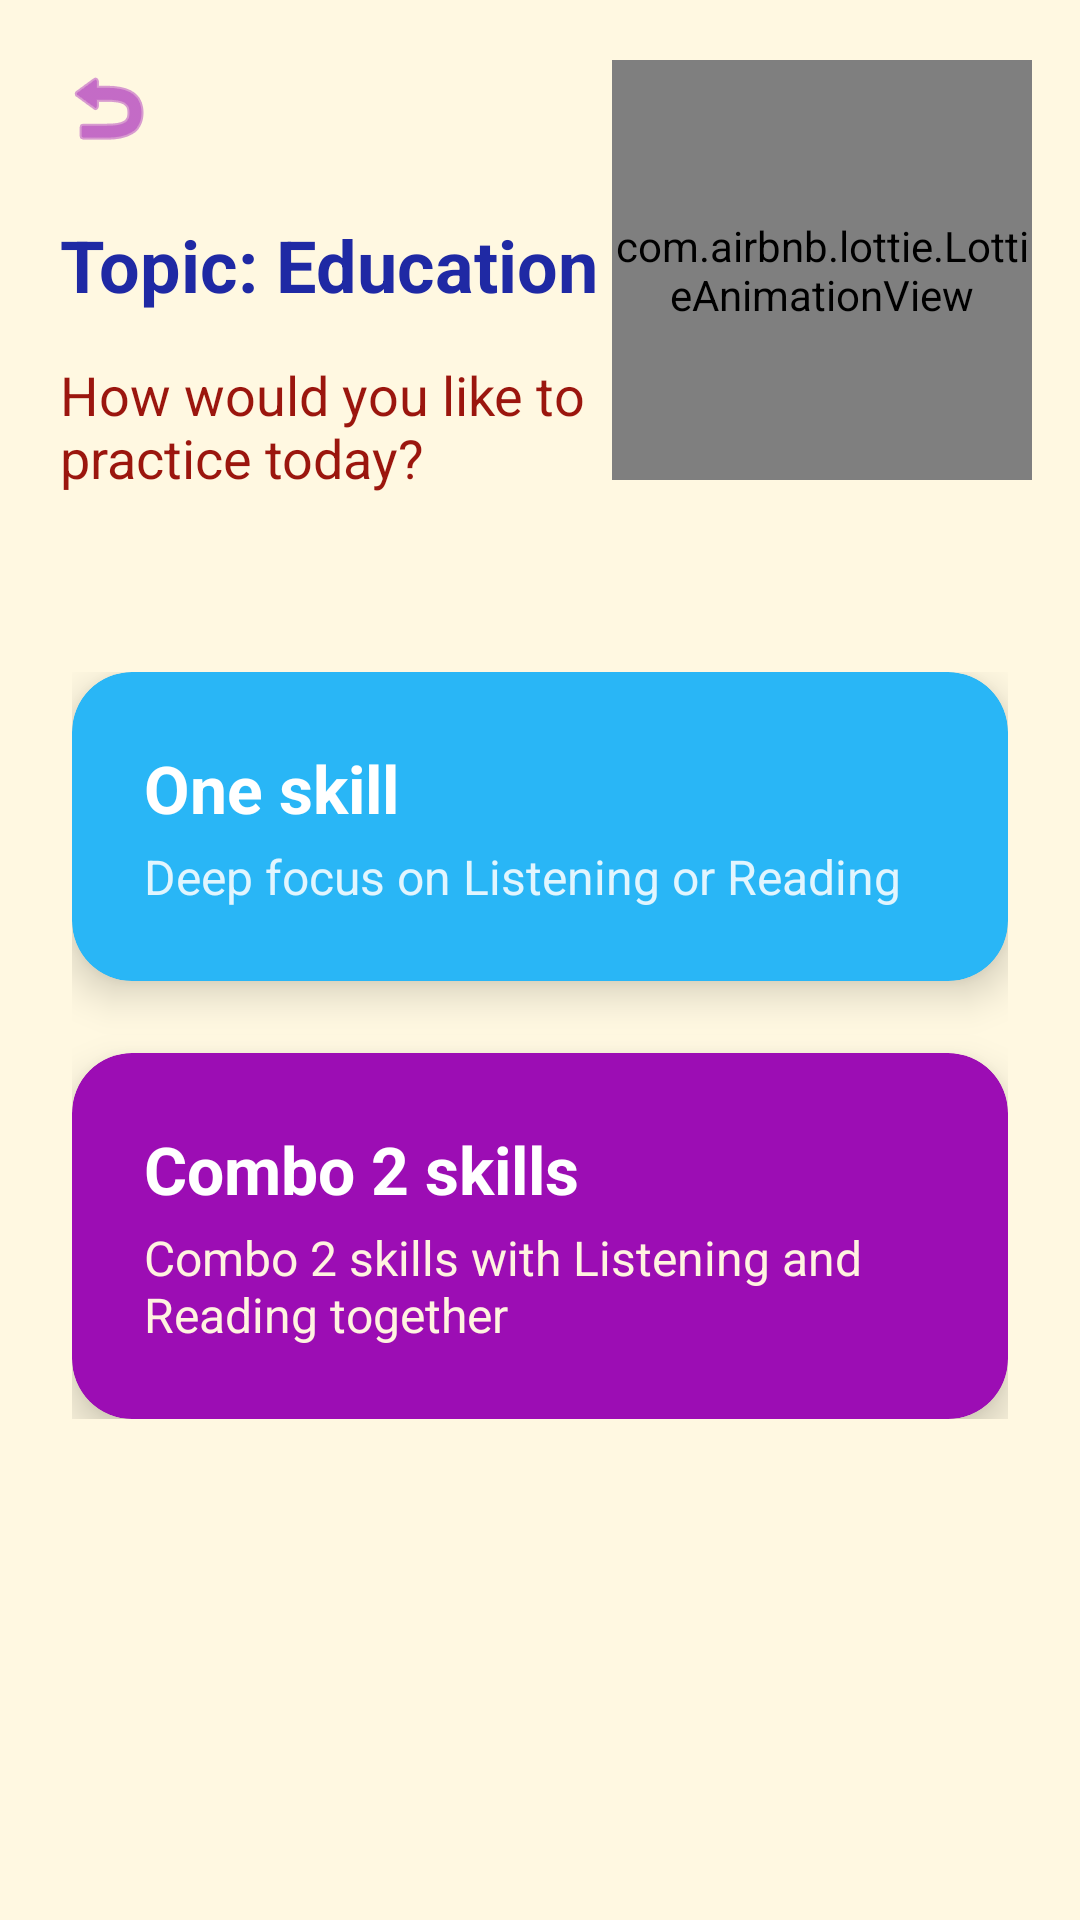

This screen was rendered from an Android layout file. Write that file and the resources it references.
<!-- AndroidManifest.xml: application theme Theme.LingoEnglishApp -->
<!-- res/layout/fragment_mode_selection.xml -->
<androidx.constraintlayout.widget.ConstraintLayout xmlns:android="http://schemas.android.com/apk/res/android"
    xmlns:app="http://schemas.android.com/apk/res-auto"
    xmlns:tools="http://schemas.android.com/tools"
    android:layout_width="match_parent"
    android:layout_height="match_parent"
    android:background="@color/colorBackground">

    
    <ImageView
        android:id="@+id/btnBack"
        android:layout_width="32dp"
        android:layout_height="32dp"
        android:layout_marginStart="20dp"
        android:layout_marginTop="20dp"
        android:src="@android:drawable/ic_menu_revert"
        app:layout_constraintStart_toStartOf="parent"
        app:layout_constraintTop_toTopOf="parent"
        app:tint="@color/colorTech" />

    

    
    <com.airbnb.lottie.LottieAnimationView
        android:id="@+id/lottieMode"
        android:layout_width="140dp"
        android:layout_height="140dp"
        android:layout_marginTop="20dp"
        android:layout_marginEnd="16dp"
        app:layout_constraintEnd_toEndOf="parent"
        app:layout_constraintTop_toTopOf="parent"
        app:lottie_autoPlay="true"
        app:lottie_loop="true"
        app:lottie_rawRes="@raw/corgi_animation2" />

    <TextView
        android:id="@+id/tvSelectedTopic"
        android:layout_width="0dp"
        android:layout_height="wrap_content"
        android:layout_marginStart="20dp"
        android:layout_marginTop="20dp"
        android:text="Topic: Education"
        android:textColor="@color/colorPrimaryDark"
        android:textSize="24sp"
        android:textStyle="bold"
        app:layout_constraintEnd_toStartOf="@id/lottieMode"
        app:layout_constraintStart_toStartOf="parent"
        app:layout_constraintTop_toBottomOf="@id/btnBack" />

    
    <TextView
        android:id="@+id/tvSubtitle"
        android:layout_width="0dp"
        android:layout_height="wrap_content"
        android:layout_marginStart="20dp"
        android:layout_marginTop="15dp"
        android:text="How would you like to practice today?"
        android:textColor="@color/colorError"
        android:textSize="18sp"
        app:layout_constraintEnd_toStartOf="@id/lottieMode"
        app:layout_constraintHorizontal_bias="1.0"
        app:layout_constraintStart_toStartOf="parent"
        app:layout_constraintTop_toBottomOf="@id/tvSelectedTopic" />

    <LinearLayout
        android:layout_width="match_parent"
        android:layout_height="wrap_content"
        android:layout_marginTop="64dp"
        android:orientation="vertical"
        android:paddingHorizontal="24dp"
        app:layout_constraintTop_toBottomOf="@id/lottieMode"
        tools:layout_editor_absoluteX="-16dp">

        
        <androidx.cardview.widget.CardView
            android:id="@+id/cardSingleSkill"
            android:layout_width="match_parent"
            android:layout_height="wrap_content"
            android:layout_marginBottom="24dp"
            app:cardBackgroundColor="#29B6F6"
            app:cardCornerRadius="20dp"
            app:cardElevation="8dp">

            <LinearLayout
                android:layout_width="match_parent"
                android:layout_height="wrap_content"
                android:gravity="center_vertical"
                android:orientation="horizontal"
                android:padding="24dp">

                <LinearLayout
                    android:layout_width="0dp"
                    android:layout_height="wrap_content"
                    android:layout_weight="1"
                    android:orientation="vertical">

                    <TextView
                        android:layout_width="wrap_content"
                        android:layout_height="wrap_content"
                        android:text="One skill"
                        android:textColor="@color/white"
                        android:textSize="22sp"
                        android:textStyle="bold" />

                    <TextView
                        android:layout_width="wrap_content"
                        android:layout_height="wrap_content"
                        android:layout_marginTop="4dp"
                        android:text="Deep focus on Listening or Reading"
                        android:textColor="#E1F5FE"
                        android:textSize="16sp" />
                </LinearLayout>
            </LinearLayout>
        </androidx.cardview.widget.CardView>

        
        <androidx.cardview.widget.CardView
            android:id="@+id/cardComboSkill"
            android:layout_width="match_parent"
            android:layout_height="wrap_content"
            app:cardBackgroundColor="@color/colorTech"
            app:cardCornerRadius="20dp"
            app:cardElevation="8dp">

            <LinearLayout
                android:layout_width="match_parent"
                android:layout_height="wrap_content"
                android:gravity="center_vertical"
                android:orientation="horizontal"
                android:padding="24dp">

                <LinearLayout
                    android:layout_width="0dp"
                    android:layout_height="wrap_content"
                    android:layout_weight="1"
                    android:orientation="vertical">

                    <TextView
                        android:layout_width="wrap_content"
                        android:layout_height="wrap_content"
                        android:text="Combo 2 skills"
                        android:textColor="@color/white"
                        android:textSize="22sp"
                        android:textStyle="bold" />

                    <TextView
                        android:layout_width="wrap_content"
                        android:layout_height="wrap_content"
                        android:layout_marginTop="4dp"
                        android:text="Combo 2 skills with Listening and Reading together"
                        android:textColor="#FFF3E0"
                        android:textSize="16sp" />
                </LinearLayout>
            </LinearLayout>
        </androidx.cardview.widget.CardView>
    </LinearLayout>


</androidx.constraintlayout.widget.ConstraintLayout>
<!-- resources referenced by this layout -->
<resources>
  <color name="colorBackground">#FFF8E1</color>
  <color name="colorError">#9B160E</color>
  <color name="colorPrimaryDark">#1F29A4</color>
  <color name="colorTech">#9C0DB4</color>
  <color name="white">#FFFFFF</color>
  <style name="Theme.LingoEnglishApp" parent="Base.Theme.LingoEnglishApp" />
  <style name="Base.Theme.LingoEnglishApp" parent="Theme.Material3.DayNight.NoActionBar">
          
          
      </style>
</resources>
